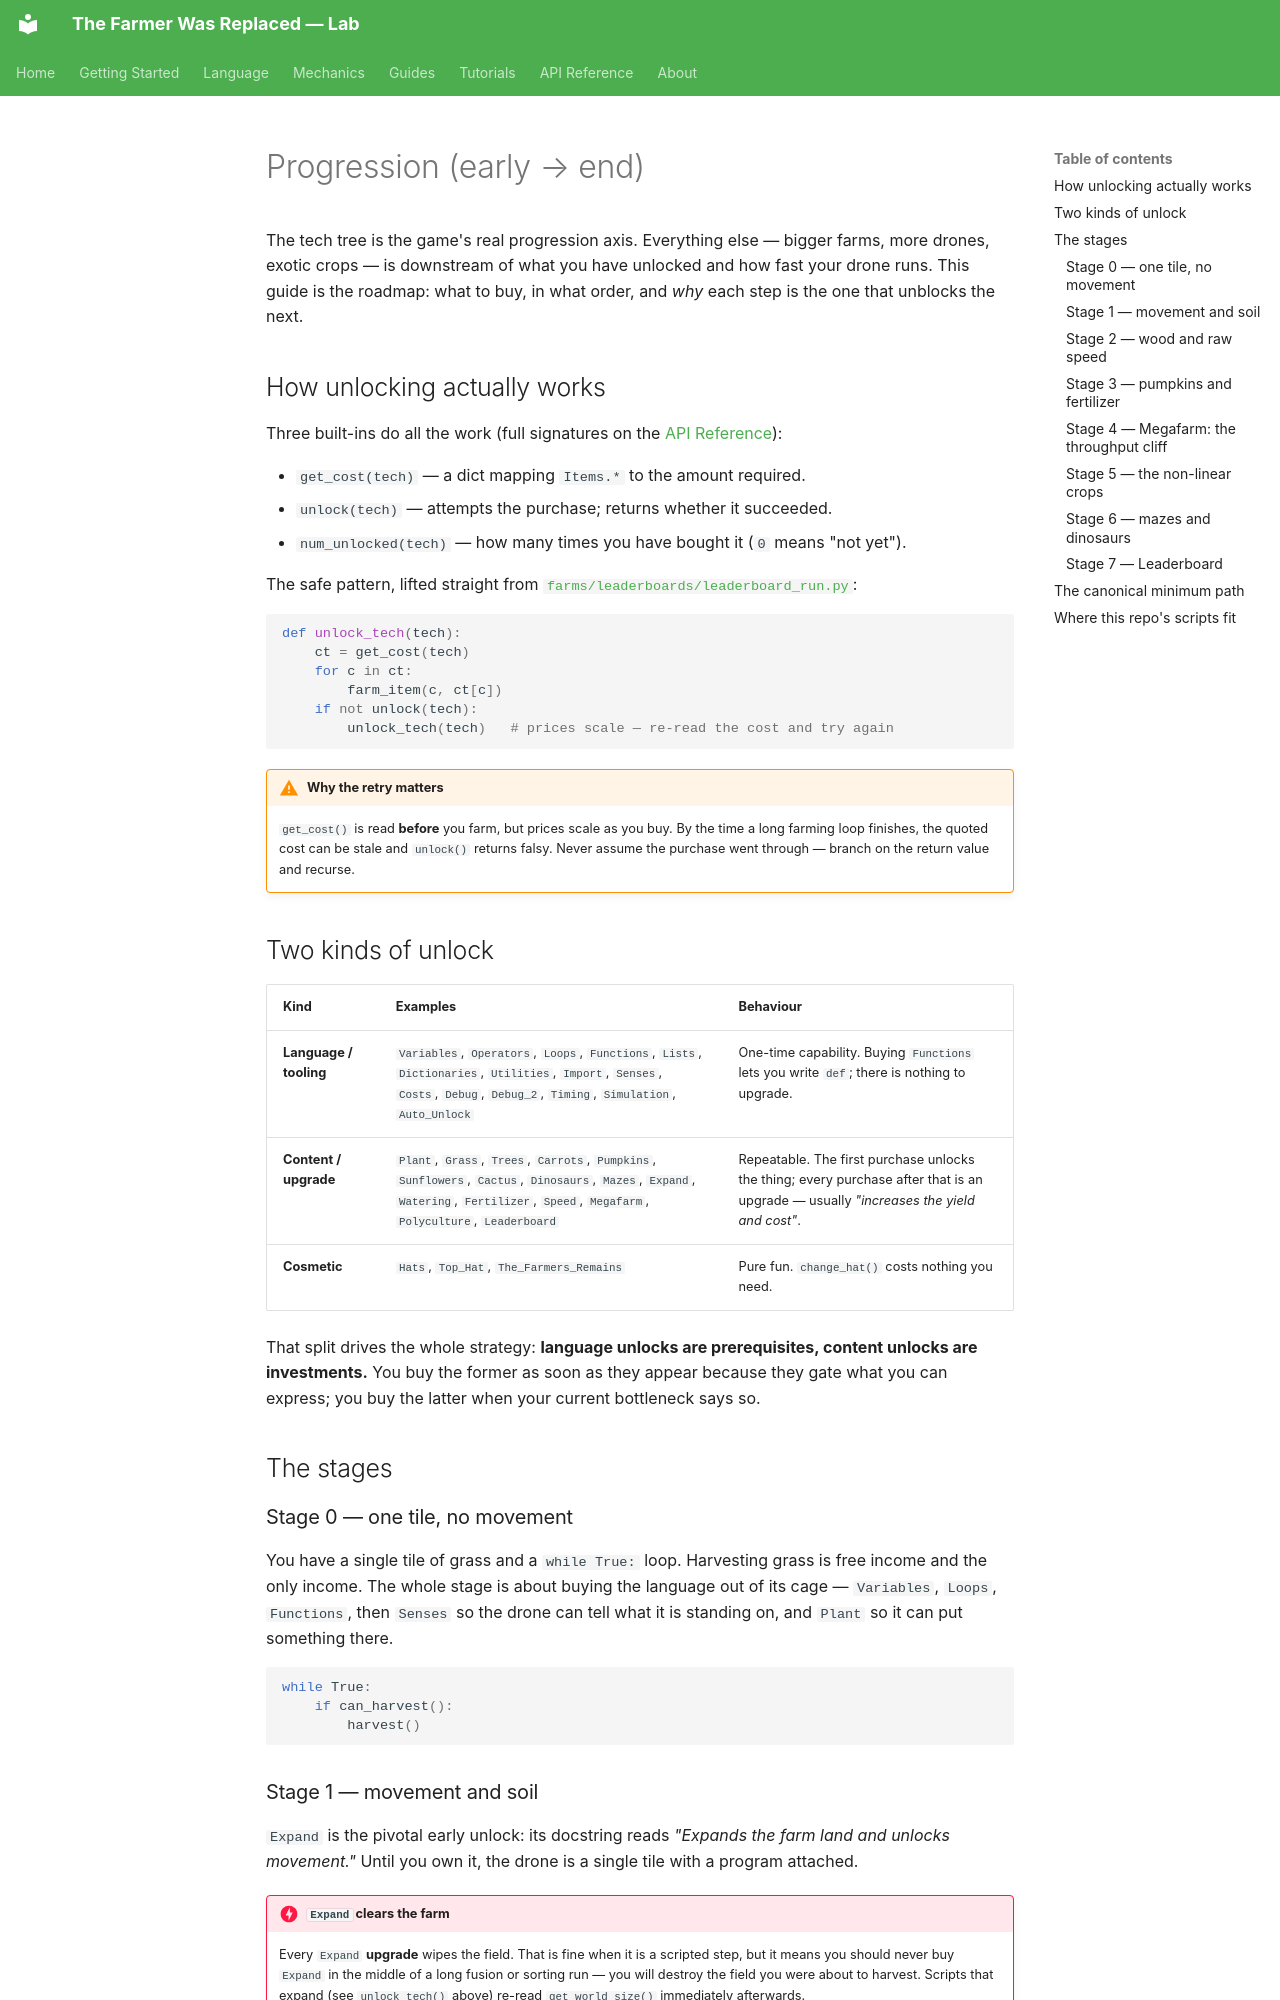

repository: LucasCerattoRS/the-farmer-was-replaced-lab · page: en/guides/progression/index.html · generator: mkdocs

# Progression (early → end)

The tech tree is the game's real progression axis. Everything else — bigger farms, more
drones, exotic crops — is downstream of what you have unlocked and how fast your drone
runs. This guide is the roadmap: what to buy, in what order, and *why* each step is the
one that unblocks the next.

## How unlocking actually works

Three built-ins do all the work (full signatures on the
[API Reference](../api/reference.md#economy-research)):

- `get_cost(tech)` — a dict mapping `Items.*` to the amount required.
- `unlock(tech)` — attempts the purchase; returns whether it succeeded.
- `num_unlocked(tech)` — how many times you have bought it (`0` means "not yet").

The safe pattern, lifted straight from
[`farms/leaderboards/leaderboard_run.py`](https://github.com/LucasCerattoRS/the-farmer-was-replaced-lab/blob/main/farms/leaderboards/leaderboard_run.py):

```python
def unlock_tech(tech):
    ct = get_cost(tech)
    for c in ct:
        farm_item(c, ct[c])
    if not unlock(tech):
        unlock_tech(tech)   # prices scale — re-read the cost and try again
```

!!! warning "Why the retry matters"
    `get_cost()` is read **before** you farm, but prices scale as you buy. By the time a long
    farming loop finishes, the quoted cost can be stale and `unlock()` returns falsy. Never
    assume the purchase went through — branch on the return value and recurse.

## Two kinds of unlock

| Kind | Examples | Behaviour |
|---|---|---|
| **Language / tooling** | `Variables`, `Operators`, `Loops`, `Functions`, `Lists`, `Dictionaries`, `Utilities`, `Import`, `Senses`, `Costs`, `Debug`, `Debug_2`, `Timing`, `Simulation`, `Auto_Unlock` | One-time capability. Buying `Functions` lets you write `def`; there is nothing to upgrade. |
| **Content / upgrade** | `Plant`, `Grass`, `Trees`, `Carrots`, `Pumpkins`, `Sunflowers`, `Cactus`, `Dinosaurs`, `Mazes`, `Expand`, `Watering`, `Fertilizer`, `Speed`, `Megafarm`, `Polyculture`, `Leaderboard` | Repeatable. The first purchase unlocks the thing; every purchase after that is an upgrade — usually *"increases the yield and cost"*. |
| **Cosmetic** | `Hats`, `Top_Hat`, `The_Farmers_Remains` | Pure fun. `change_hat()` costs nothing you need. |

That split drives the whole strategy: **language unlocks are prerequisites, content unlocks
are investments.** You buy the former as soon as they appear because they gate what you can
express; you buy the latter when your current bottleneck says so.

## The stages

### Stage 0 — one tile, no movement

You have a single tile of grass and a `while True:` loop. Harvesting grass is free income
and the only income. The whole stage is about buying the language out of its cage —
`Variables`, `Loops`, `Functions`, then `Senses` so the drone can tell what it is standing
on, and `Plant` so it can put something there.

```python
while True:
    if can_harvest():
        harvest()
```

### Stage 1 — movement and soil

`Expand` is the pivotal early unlock: its docstring reads *"Expands the farm land and
unlocks movement."* Until you own it, the drone is a single tile with a program attached.

!!! danger "`Expand` clears the farm"
    Every `Expand` **upgrade** wipes the field. That is fine when it is a scripted step, but
    it means you should never buy `Expand` in the middle of a long fusion or sorting run —
    you will destroy the field you were about to harvest. Scripts that expand
    (see `unlock_tech()` above) re-read `get_world_size()` immediately afterwards.

With movement comes `Carrots` (your first soil crop, needs `till()`) and `Watering`.
Water is a per-tile level from `get_water()`; keeping it above ~0.5 is the cheapest growth
multiplier in the game — see [Water & Fertilizer](../mechanics/crops.md#water-fertilizer).
